Run: headless pygame with SDL's dummy video driver; simulated clock (each Clock.tick advances the game by its frame time, no real sleeping); random seed 0; keys injected as events and as key.get_pressed() state; no mouse input.
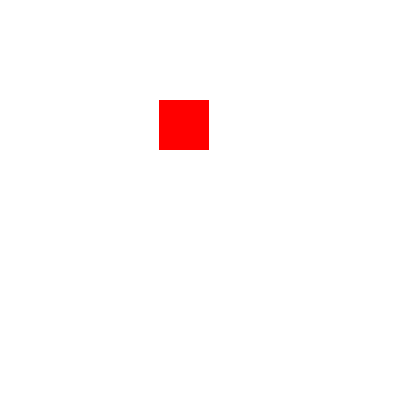
Frame 1 of 4 · flips 1–60 · no input
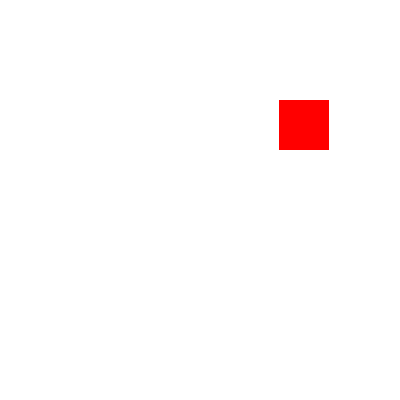
Frame 2 of 4 · flips 61–180 · tapped SPACE, RETURN · held RIGHT (→), D
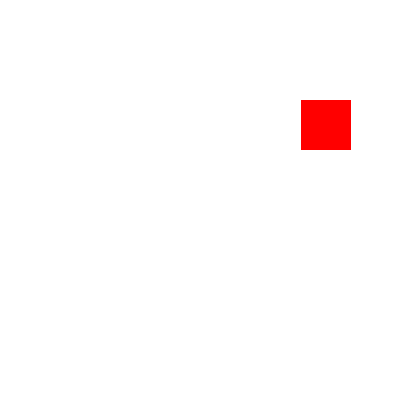
Frame 3 of 4 · flips 181–300 · held DOWN (↓), S
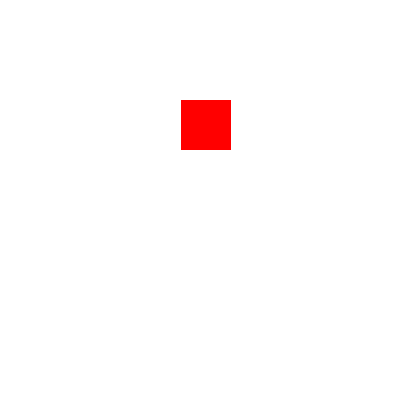
Frame 4 of 4 · flips 301–420 · held LEFT (←), A, UP (↑), W

The pygame program that drew these frames:

import pygame
import sys

pygame.init()

largura, altura = 400, 400
janela = pygame.display.set_mode((largura, altura))
pygame.display.set_caption("Reflexão de Objeto")

branco = (255, 255, 255)
vermelho = (255, 0, 0)

x_objeto, y_objeto = 100, 100
largura_objeto, altura_objeto = 50, 50

eixo_reflexao = "horizontal"  

velocidade_reflexao = 1

while True:
    for evento in pygame.event.get():
        if evento.type == pygame.QUIT:
            pygame.quit()
            sys.exit()

    janela.fill(branco)

    pygame.draw.rect(janela, vermelho, (x_objeto, y_objeto, largura_objeto, altura_objeto))

    if eixo_reflexao == "horizontal":
        x_objeto += velocidade_reflexao
        if x_objeto >= largura - largura_objeto or x_objeto <= 0:
            velocidade_reflexao *= -1 
    elif eixo_reflexao == "vertical":
        y_objeto += velocidade_reflexao
        if y_objeto >= altura - altura_objeto or y_objeto <= 0:
            velocidade_reflexao *= -1 

    pygame.display.flip()
